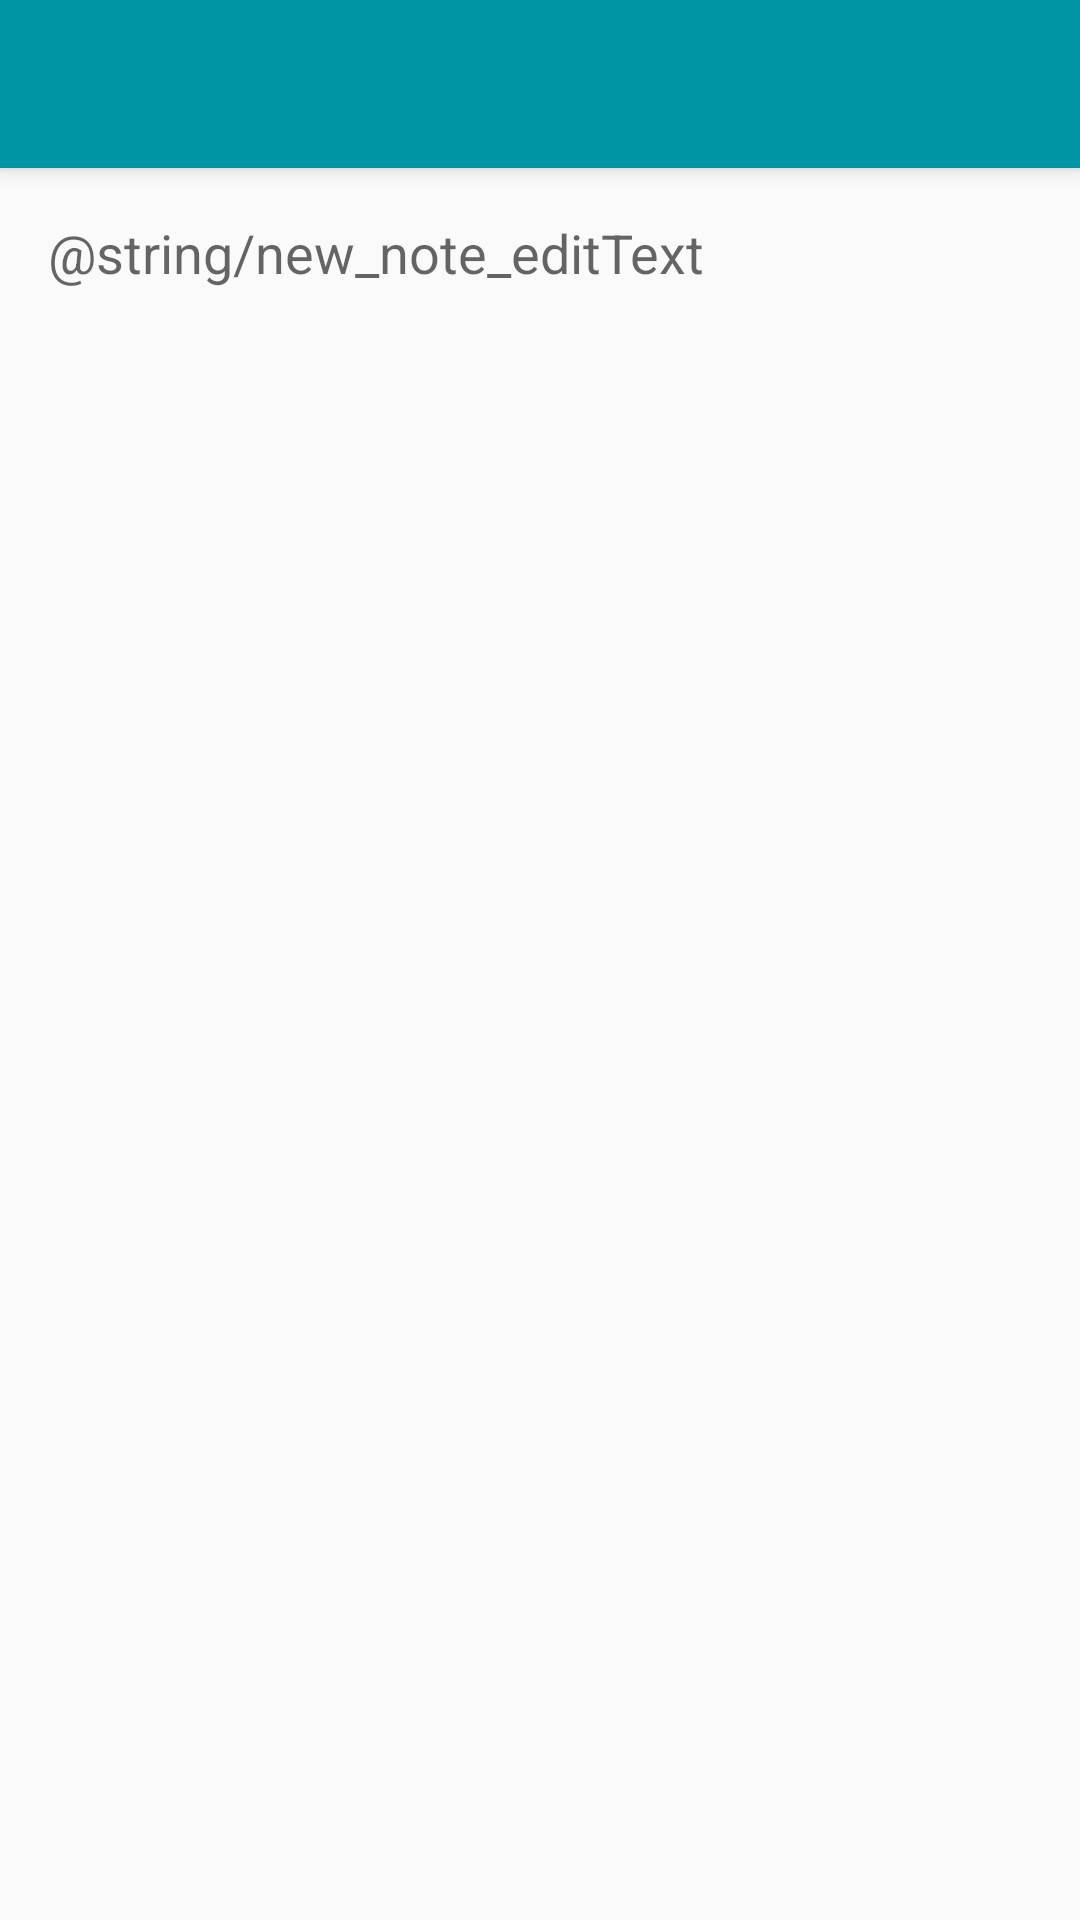

Here is an Android app screen rendered from its layout file. Give the layout XML and the strings, colors and styles it references.
<!-- AndroidManifest.xml: activity theme AppTheme.NoActionBar -->
<!-- res/layout/activity_new_note.xml -->
<?xml version="1.0" encoding="utf-8"?>
<android.support.design.widget.CoordinatorLayout xmlns:android="http://schemas.android.com/apk/res/android"
    xmlns:app="http://schemas.android.com/apk/res-auto"
    xmlns:tools="http://schemas.android.com/tools"
    android:layout_width="match_parent"
    android:layout_height="match_parent"
    android:fitsSystemWindows="true"
    tools:context="com.example.home.diplom.view.NoteActivity.NewNoteActivity">

    <android.support.design.widget.AppBarLayout
        android:layout_width="match_parent"
        android:layout_height="wrap_content"
        android:theme="@style/AppTheme.AppBarOverlay">

        <android.support.v7.widget.Toolbar
            android:id="@+id/toolbar"
            android:layout_width="match_parent"
            android:layout_height="?attr/actionBarSize"
            android:background="?attr/colorPrimary"
            app:popupTheme="@style/AppTheme.PopupOverlay" />

    </android.support.design.widget.AppBarLayout>

    <include layout="@layout/content_new_note" />



</android.support.design.widget.CoordinatorLayout>
<!-- res/layout/content_new_note.xml (included above) -->
<?xml version="1.0" encoding="utf-8"?>
<RelativeLayout xmlns:android="http://schemas.android.com/apk/res/android"
    xmlns:app="http://schemas.android.com/apk/res-auto"
    xmlns:tools="http://schemas.android.com/tools"
    android:id="@+id/content_new_note"
    android:layout_width="match_parent"
    android:layout_height="match_parent"
    android:paddingBottom="@dimen/activity_vertical_margin"
    android:paddingLeft="@dimen/activity_horizontal_margin"
    android:paddingRight="@dimen/activity_horizontal_margin"
    android:paddingTop="@dimen/activity_vertical_margin"
    app:layout_behavior="@string/appbar_scrolling_view_behavior"
    tools:context="com.example.home.diplom.view.NoteActivity.NewNoteActivity"
    tools:showIn="@layout/activity_new_note">

    <ScrollView
        android:layout_width="match_parent"
        android:layout_height="match_parent">

    <EditText
        android:id="@+id/editText"
        android:layout_width="match_parent"
        android:layout_height="wrap_content"
        android:layout_alignParentBottom="true"
        android:layout_alignParentEnd="true"
        android:layout_alignParentStart="true"
        android:layout_alignParentTop="true"
        android:background="@android:color/transparent"
        android:ems="10"
        android:gravity="top"
        android:inputType="textMultiLine|textCapSentences"
        android:hint="@string/new_note_editText"
         />

    </ScrollView>
</RelativeLayout>
<!-- resources referenced by this layout -->
<resources>
  <dimen name="activity_horizontal_margin">16dp</dimen>
  <dimen name="activity_vertical_margin">16dp</dimen>
  <string name="new_note_editText">Enter here</string>
  <style name="AppTheme.AppBarOverlay" parent="ThemeOverlay.AppCompat.Dark.ActionBar" />
  <style name="AppTheme.PopupOverlay" parent="ThemeOverlay.AppCompat.Light" />
  <style name="AppTheme.NoActionBar">
          <item name="windowActionBar">false</item>
          <item name="windowNoTitle">true</item>
      </style>
</resources>
